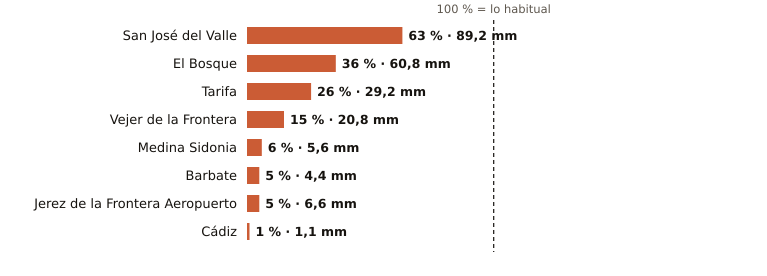

Values plotted in this chart, from the file beside it:
estacion, provincia, indicativo, mm_otono, referencia_mm, pct, periodo_referencia, hasta, hora
San José del Valle, Cádiz, 5950X, 89.2, 142.1, 63, 2008-2025, 2026-11-05, 8
El Bosque, Cádiz, 5941X, 60.8, 166.7, 36, 2008-2025, 2026-11-05, 7
Tarifa, Cádiz, 6001, 29.2, 110.8, 26, 1991-2020, 2026-11-05, 8
Vejer de la Frontera, Cádiz, 5995B, 20.8, 140.7, 15, 1991-2020, 2026-11-05, 8
Medina Sidonia, Cádiz, 5983X, 5.6, 99.1, 6, 2006-2025, 2026-11-05, 7
Barbate, Cádiz, 5996B, 4.4, 93.5, 5, 2010-2025, 2026-11-05, 7
Jerez de la Frontera Aeropuerto, Cádiz, 5960, 6.6, 128.5, 5, 1991-2020, 2026-11-05, 8
Cádiz, Cádiz, 5973, 1.1, 119.6, 1, 1991-2020, 2026-11-05, 8
